Run: headless pygame with SDL's dummy video driver; simulated clock (each Clock.tick advances the game by its frame time, no real sleeping); random seed 0; keys injected as events and as key.get_pressed() state; no mouse input.
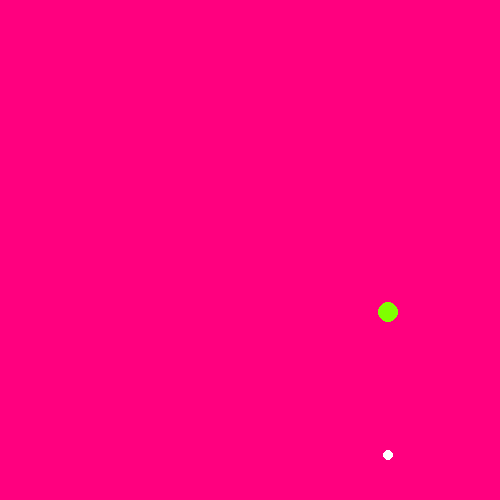
Frame 1 of 4 · flips 1–60 · no input
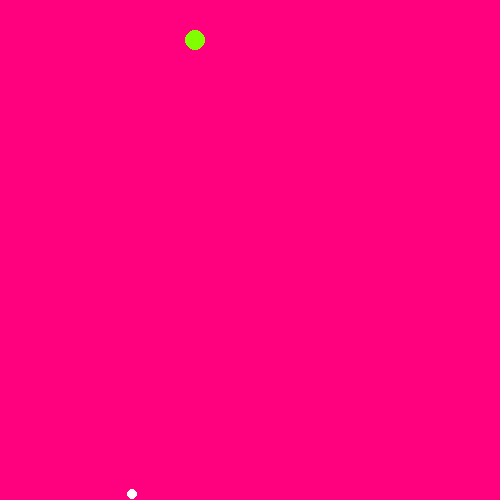
Frame 2 of 4 · flips 61–180 · tapped SPACE, RETURN · held RIGHT (→), D
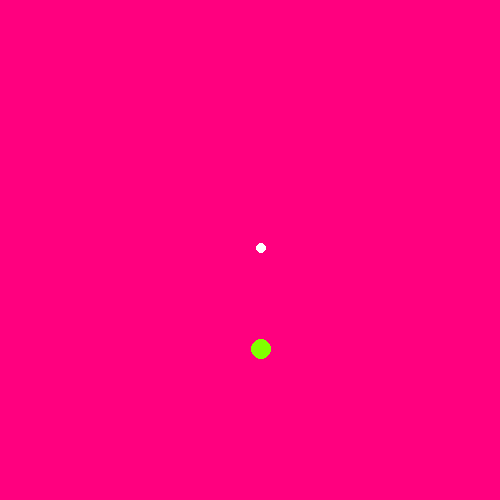
Frame 3 of 4 · flips 181–300 · held DOWN (↓), S
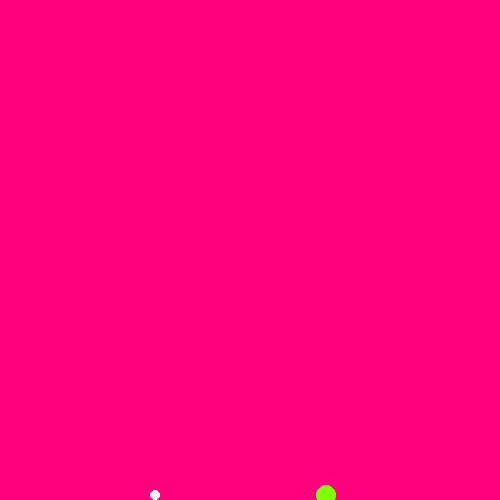
Frame 4 of 4 · flips 301–420 · held LEFT (←), A, UP (↑), W

The pygame program that drew these frames:

## python -m pip install pygame
import pygame
import random

###~~~~~~~~~~~~~~~~~~~~~~~~~~~~~~~~~~~~~~~~~~~~~~~~~~~~~~~~~~~~~~
# در اینجا نسخه اول بازی را به شکلی تغییر دادیم که یک توپ در صفحه
# بصورت تصادفی به سمت یک نقطه جدید حرکت کند - هر بار توپ به نقطه
# مد نظر میرسد یک نقطه جدید تصادفی دیگر ساخته میشود تا مسیر جدیدی
# باشد که توپ به سمت آن حرکت میکنم

###~~~~~~~~~~~~~~~~~~~~~~~~~~~~~~~~~~~~~~~~~~~~~~~~~~~~~~~~~~~~~~
# یک پنجره میسازیم و عنوان و سایز آن را مشخص میکنیم
screen = pygame.display.set_mode((500, 500))
pygame.display.set_caption("Our Simple Game Part2")
clock = pygame.time.Clock()

###~~~~~~~~~~~~~~~~~~~~~~~~~~~~~~~~~~~~~~~~~~~~~~~~~~~~~~~~~~~~~~
# مشخص میکنیم توپ در کجای صفحه قرار دارد و به چه نقطه جدیدی باید
# تغییر مسیر دهد و با چه سرعتی باید به آن سمت حرکت کند
x, y = 250, 250
nx, ny = None, None
nxp, nyp = None, None
speed = 5

###~~~~~~~~~~~~~~~~~~~~~~~~~~~~~~~~~~~~~~~~~~~~~~~~~~~~~~~~~~~~~~
# یک حلقه نامحدود داریم که در هر چرخه رویدادهای بازی را بررسی کرده
# منطق بازی را بروزرسانی میکند و همینطور صفحه بازی را دوباره رسم
# میکند
done = False
while not done:
    for event in pygame.event.get():
        if event.type == pygame.QUIT:
            done = True

    ###~~~~~~~~~~~~~~~~~~~~~~~~~~~~~~~~~~~~~~~~~~~~~~~~~~~~~~~~~
    # ۶۰ فریم در ثانیه
    clock.tick(60)

    ###~~~~~~~~~~~~~~~~~~~~~~~~~~~~~~~~~~~~~~~~~~~~~~~~~~~~~~~~~
    # پاکسازی صفحه با یک رنگ دلخواه
    screen.fill((255, 0, 127))

    ###~~~~~~~~~~~~~~~~~~~~~~~~~~~~~~~~~~~~~~~~~~~~~~~~~~~~~~~~~
    # اگر این شرط برقرار باشد یعنی توپ به مکانی که باید به سمت آن
    # حرکت میکرده رسیده است و باید یک نقطه جدید تصادفی در صفحه
    # انتخاب کنیم که توپ به آن سمت حرکت کند
    if nx is None and ny is None:
        nxp = nx = random.randint(0, 500)
        nyp = ny = random.randint(0, 500)

    ###~~~~~~~~~~~~~~~~~~~~~~~~~~~~~~~~~~~~~~~~~~~~~~~~~~~~~~~~~
    # میخواهیم توپ به سمت یک مکان جدید حرکت کند
    # تصمیم میگیریم بر روی محور ایکس چقدر حرکت کنیم تا به مختصات
    # مد نظر برسیم
    if nx is not None:
        if x < nx - speed:
            x += speed
        elif x > nx + speed:
            x -= speed
        else:
            x = nx
            nx = None

    ###~~~~~~~~~~~~~~~~~~~~~~~~~~~~~~~~~~~~~~~~~~~~~~~~~~~~~~~~~
    # میخواهیم توپ به سمت یک مکان جدید حرکت کند
    # تصمیم میگیریم بر روی محور وآی چقدر حرکت کنیم تا به مختصات
    # مد نظر برسیم
    if ny is not None:
        if y < ny - speed:
            y += speed
        elif y > ny + speed:
            y -= speed
        else:
            y = ny
            ny = None

    ###~~~~~~~~~~~~~~~~~~~~~~~~~~~~~~~~~~~~~~~~~~~~~~~~~~~~~~~~~
    # در اخر با مختصات جدید بر روی صفحه دایره رسم میکنیم
    pygame.draw.circle(screen, (127, 255, 0), (x, y), 10)

    ###~~~~~~~~~~~~~~~~~~~~~~~~~~~~~~~~~~~~~~~~~~~~~~~~~~~~~~~~~
    # یک دایره کوچکتر رسم میکنیم که جایی را نمایش میدهد که توپ
    # اصلی باید به سمت آن حرکت کند
    pygame.draw.circle(screen, (255, 255, 255), (nxp, nyp), 5)
    pygame.display.update()
